The GitHub repository fabricioifc/PinusClassification contains a labelled image folder "data" with 2 categories: not pinus, pinus. Examples follow, each with its label.

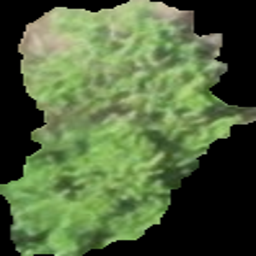
Label: pinus

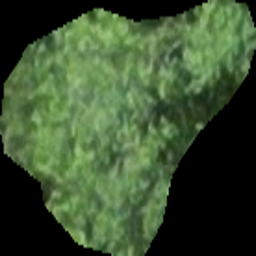
Label: not pinus

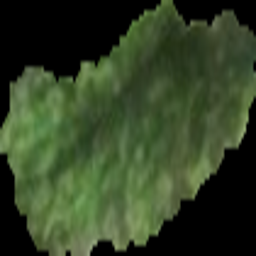
Label: pinus

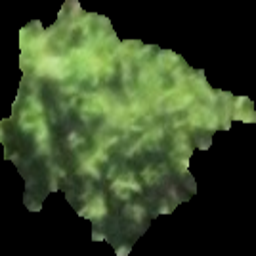
Label: pinus

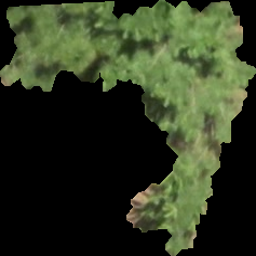
Label: pinus

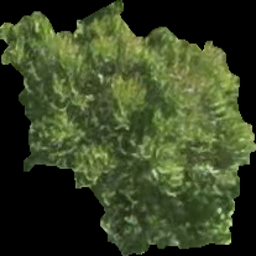
Label: not pinus
